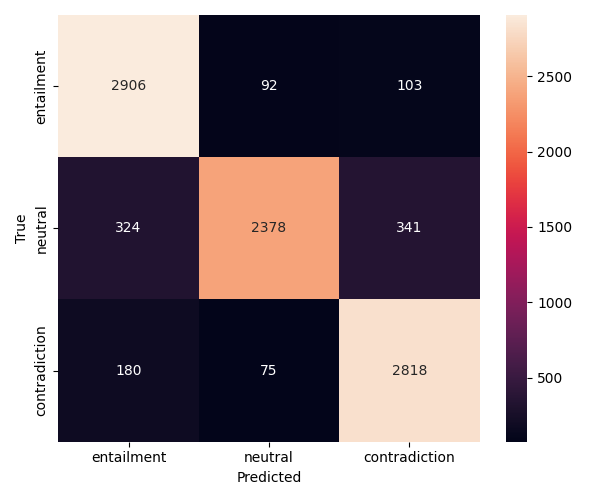

The file beside this chart, header and first rows:
2906, 92, 103
324, 2378, 341
180, 75, 2818
